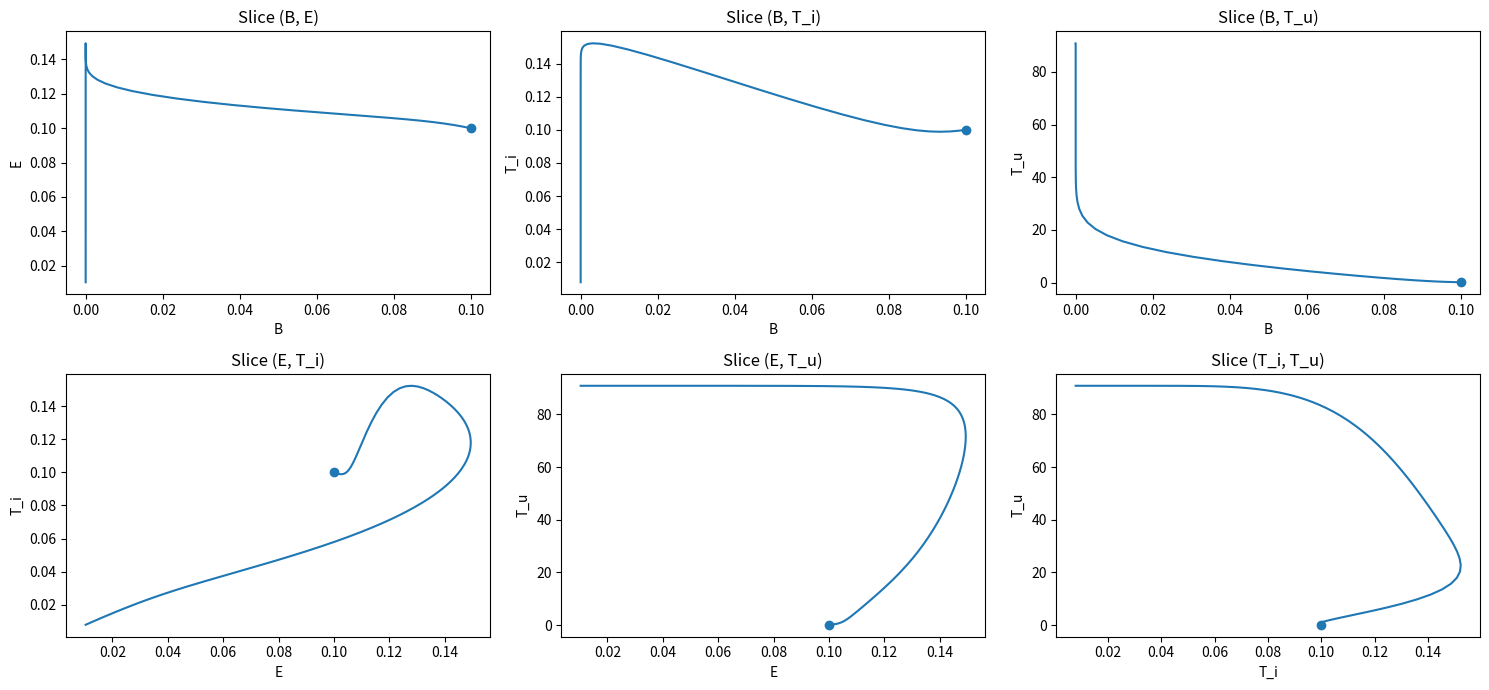

Source code (Python):
import numpy as np
from scipy.integrate import solve_ivp
import matplotlib.pyplot as plt

#constants/other functions
p1=1.25
p2=0.285
mu1=0.1
b=0.0011
mu2=0.41
alpha=0.52
p4=0.12
B=0.011
delta=1/B
d=1
def p5(t):
    return 0.003
p3=1.1
r=0.032
b=0
#CHANGE THIS WHEN CORRECT VALUE IS FOUND:
c=1

def system(t, y):
    x1, x2, x3, x4 = y
    dx1 =-p1*x2*x1-p2*x1*x4-mu1*x1+b
    dx2 = -mu2*x2+alpha*x3+p4*x2*x1-p5(t)*x2*x3
    dx3 = p2*x1*x4-p3*x3*x2
    dx4 = -p2*x1*x4+x4*(b-c*np.log(x4/delta))
    return [dx1, dx2, dx3, dx4]

t_span = (0, 80)
t_eval = np.linspace(*t_span, 1000)
y0 = [.1, .1, .1, .1]
print("here1")
sol = solve_ivp(system, t_span, y0, t_eval=t_eval, rtol=1e-8)
print('here2')
fig, axes = plt.subplots(ncols=3,nrows=2, figsize=(15, 7))
axes[0,0].scatter(y0[0],y0[1])
axes[0,0].plot(sol.y[0], sol.y[1])     
axes[0,0].set_xlabel('B'); axes[0,0].set_ylabel('E'); axes[0,0].set_title('Slice (B, E)')

axes[0,1].scatter(y0[0],y0[2])
axes[0,1].plot(sol.y[0], sol.y[2])      
axes[0,1].set_xlabel('B'); axes[0,1].set_ylabel('T_i'); axes[0,1].set_title('Slice (B, T_i)')

axes[0,2].scatter(y0[0],y0[3])
axes[0,2].plot(sol.y[0], sol.y[3])     
axes[0,2].set_xlabel('B'); axes[0,2].set_ylabel('T_u'); axes[0,2].set_title('Slice (B, T_u)')

axes[1,0].scatter(y0[1],y0[2])
axes[1,0].plot(sol.y[1], sol.y[2])       
axes[1,0].set_xlabel('E'); axes[1,0].set_ylabel('T_i'); axes[1,0].set_title('Slice (E, T_i)')

axes[1,1].scatter(y0[1],y0[3])
axes[1,1].plot(sol.y[1], sol.y[3])       
axes[1,1].set_xlabel('E'); axes[1,1].set_ylabel('T_u'); axes[1,1].set_title('Slice (E, T_u)')

axes[1,2].scatter(y0[2],y0[3])
axes[1,2].plot(sol.y[2], sol.y[3])       
axes[1,2].set_xlabel('T_i'); axes[1,2].set_ylabel('T_u'); axes[1,2].set_title('Slice (T_i, T_u)')

plt.tight_layout(); 
plt.savefig("seconddraftfig.png")
